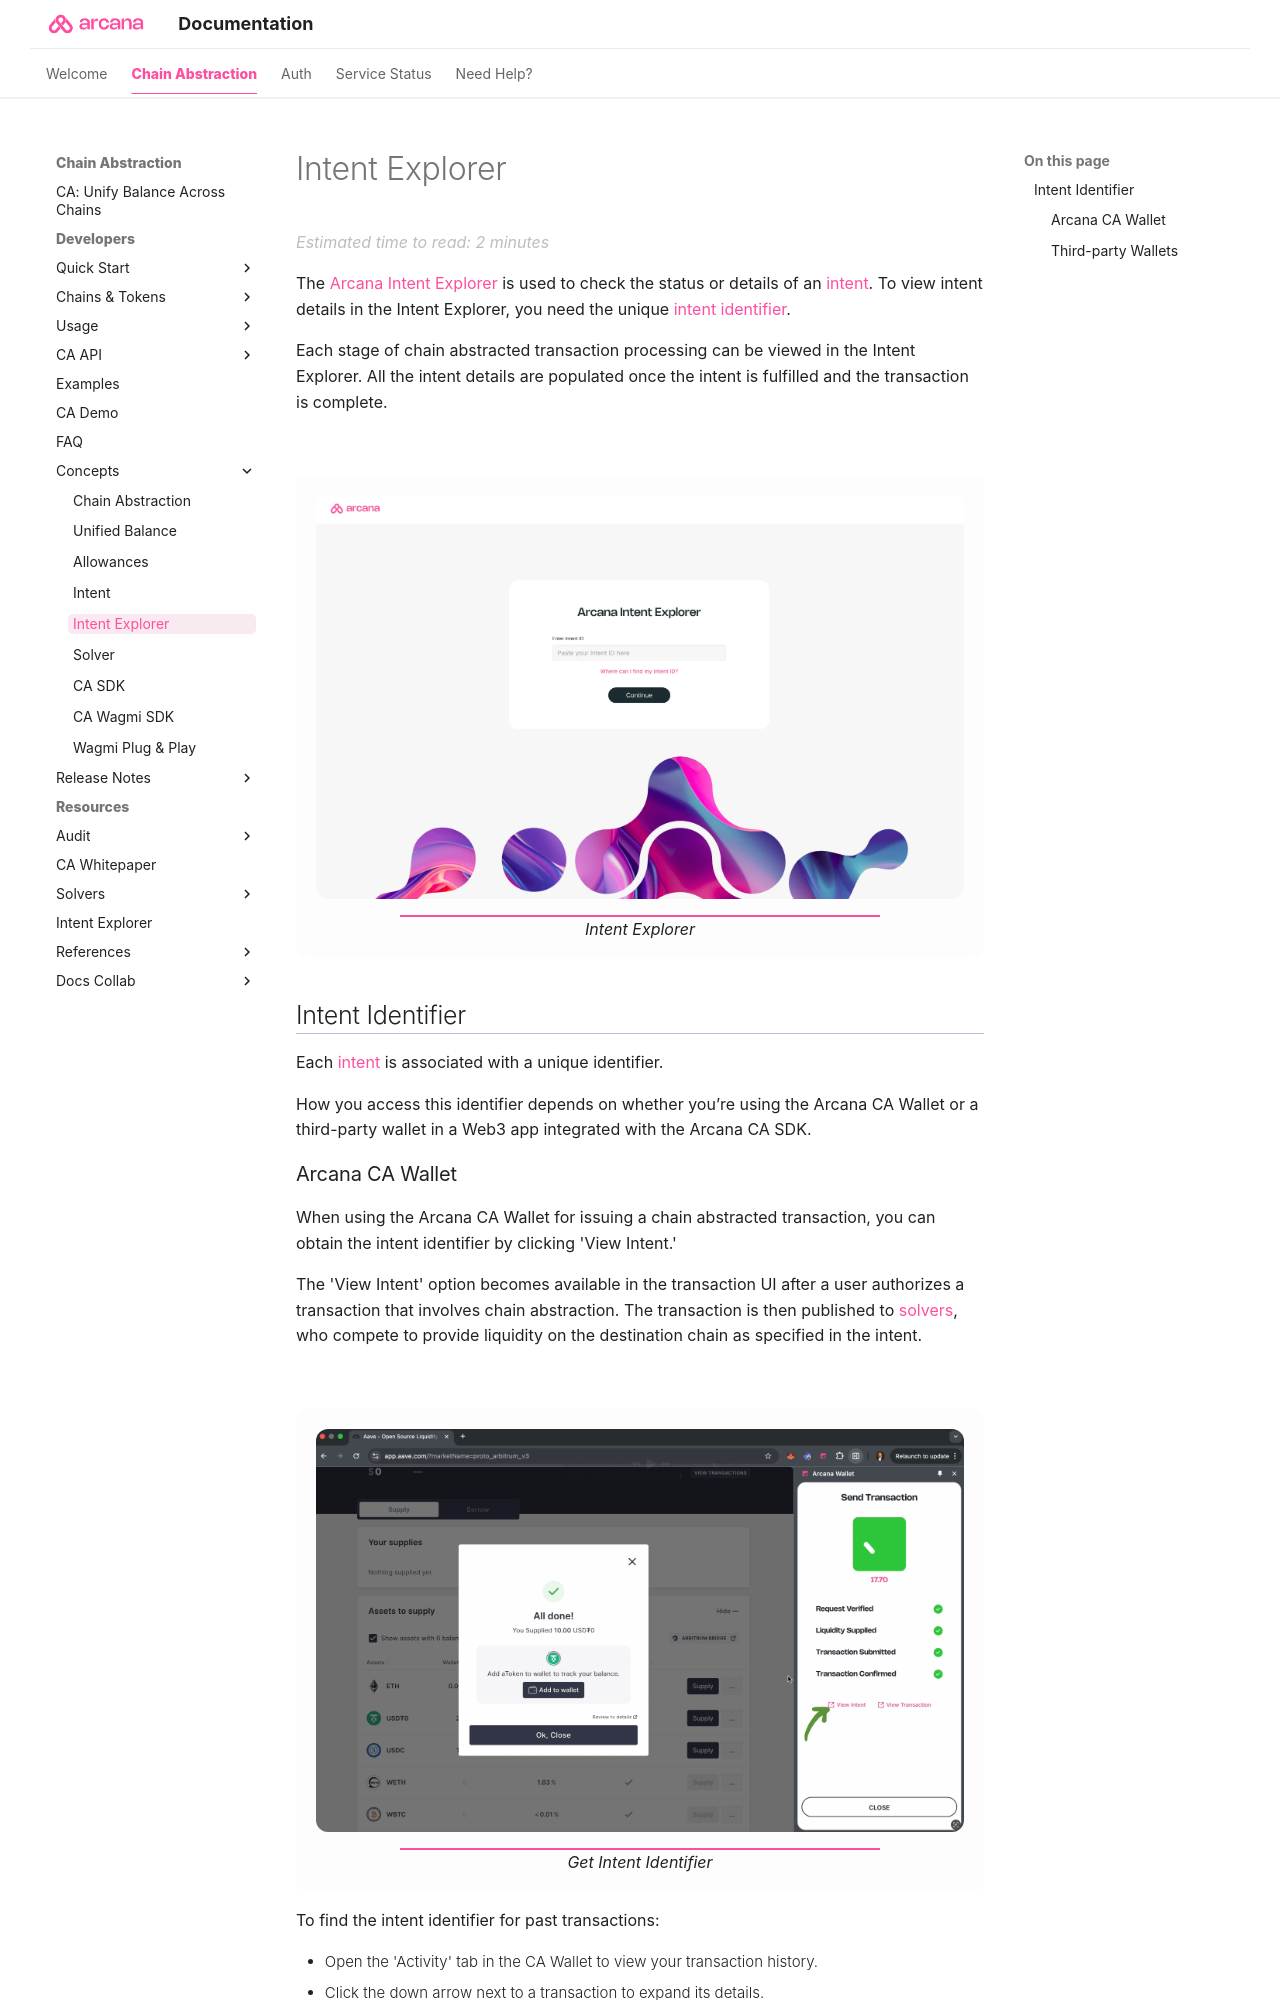

repository: shaloo/docs.arcana · page: concepts/ca/intent-explorer/index.html · generator: mkdocs

---
alias: concept-intent-explorer
title: 'Intent Explorer'
description: 'What is an Intent Explorer?'
arcana:
  root_rel_path: ..
---

# Intent Explorer

{% include "./text-snippets/ca/intent_explorer.md" %}

##Intent Identifier

Each [[concept-intent| intent]] is associated with a unique identifier.

How you access this identifier depends on whether you’re using the {{config.extra.arcana.company_name}} CA Wallet or a third-party wallet in a Web3 app integrated with the {{config.extra.arcana.company_name}} CA SDK.
